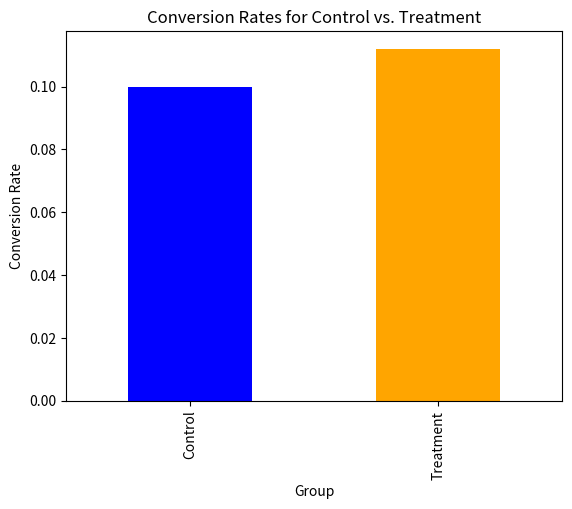

The script that saved this image:
%pip install numpy pandas scipy matplotlib seaborn scikit-learn

# Simulating Data for A/B Test
import numpy as np
import pandas as pd

# Set a random seed for reproducibility
np.random.seed(42)

# Simulate conversion rates (control: 10%, treatment: 12%)
control_data = np.random.binomial(1, 0.10, 1000)
treatment_data = np.random.binomial(1, 0.12, 1000)

# Create a DataFrame
data = pd.DataFrame({
    "Group": ["Control"] * 1000 + ["Treatment"] * 1000,
    "Conversion": np.concatenate([control_data, treatment_data])
})

# Display the first few rows
data.head()

from scipy.stats import chi2_contingency

# Create a contingency table
contingency_table = pd.crosstab(data['Group'], data['Conversion'])
print("Contingency Table:\n", contingency_table)

# Run the Chi-Square Test
chi2, p, _, _ = chi2_contingency(contingency_table)

# Display results
print(f"Chi-Square Test Statistic: {chi2}")
print(f"P-Value: {p}")

if p < 0.05:
    print("Reject the null hypothesis: Significant difference in conversions.")
else:
    print("Fail to reject the null hypothesis: No significant difference in conversions.")


import matplotlib.pyplot as plt

# Calculate conversion rates for each group
conversion_rates = data.groupby("Group")["Conversion"].mean()

# Plot the results
conversion_rates.plot(kind="bar", color=["blue", "orange"])
plt.title("Conversion Rates for Control vs. Treatment")
plt.xlabel("Group")
plt.ylabel("Conversion Rate")
plt.show()